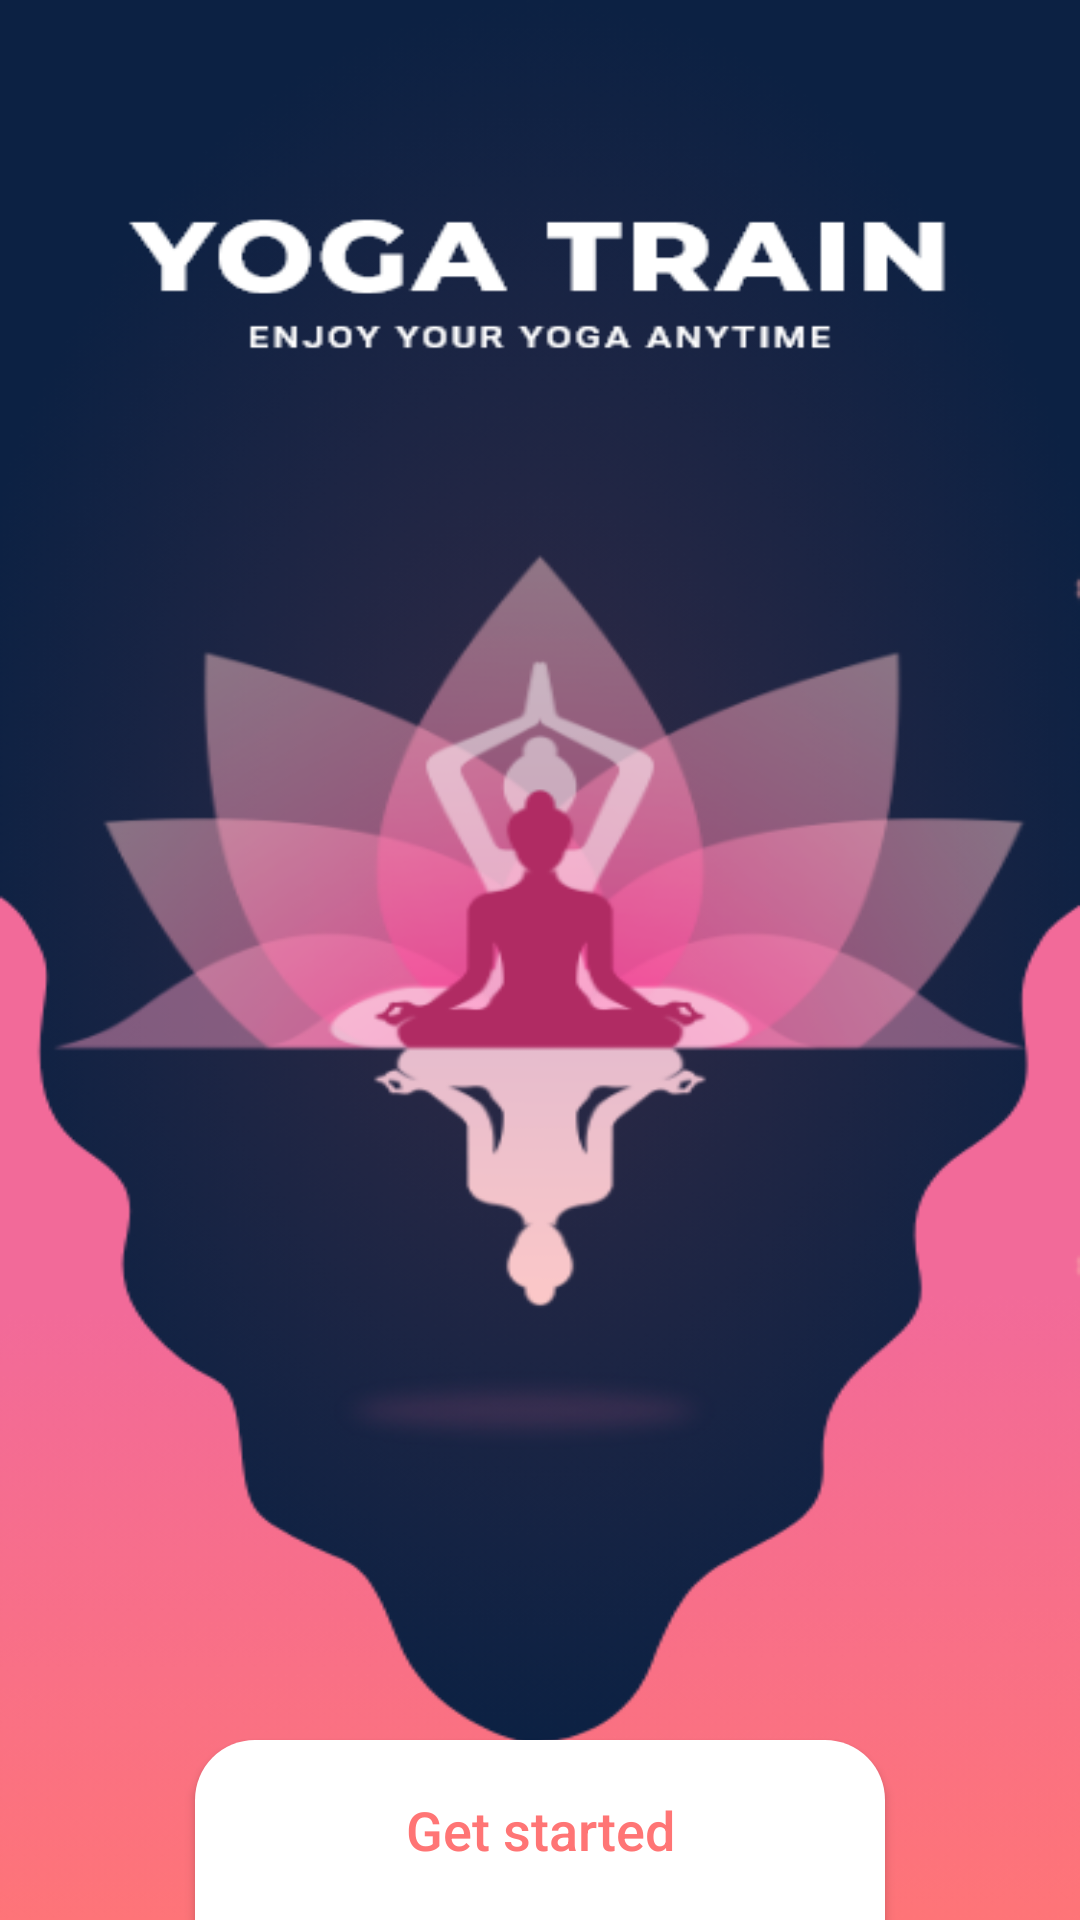

Here is an Android app screen rendered from its layout file. Give the layout XML and the strings, colors and styles it references.
<!-- AndroidManifest.xml: application theme Theme.YogaTrain -->
<!-- res/layout/activity_main.xml -->
<?xml version="1.0" encoding="utf-8"?>
<RelativeLayout xmlns:android="http://schemas.android.com/apk/res/android"
    xmlns:app="http://schemas.android.com/apk/res-auto"
    xmlns:tools="http://schemas.android.com/tools"
    android:layout_width="match_parent"
    android:layout_height="match_parent"
    android:background="@drawable/wsbg"
    tools:context=".MainActivity">


    <androidx.appcompat.widget.AppCompatButton
        android:onClick="goNext"
        android:text="Get started"
        android:textSize="18sp"
        android:textAllCaps="false"
        android:textColor="@color/pink2"
        android:background="@drawable/welcomebtnshape"
        android:layout_centerHorizontal="true"
        android:layout_alignParentBottom="true"
        android:layout_width="230dp"
        android:layout_height="60dp">

    </androidx.appcompat.widget.AppCompatButton>


</RelativeLayout>
<!-- resources referenced by this layout -->
<resources>
  <color name="pink2">#FF7575 </color>
  <!-- drawable welcomebtnshape (drawable) -->
  <?xml version="1.0" encoding="utf-8"?>
  <shape xmlns:android="http://schemas.android.com/apk/res/android"
      android:shape="rectangle">
  
      <solid android:color="@color/white"></solid>
      <corners android:topLeftRadius="20dp" android:topRightRadius="20dp"></corners>
  
  </shape>
  <!-- drawable wsbg: png bitmap (drawable, 158646 bytes) -->
  <style name="Theme.YogaTrain" parent="Theme.MaterialComponents.DayNight.DarkActionBar">
          
          <item name="colorPrimary">@color/blue</item>
          <item name="colorPrimaryVariant">@color/blue</item>
          <item name="colorOnPrimary">@color/white</item>
          
          <item name="colorSecondary">@color/teal_200</item>
          <item name="colorSecondaryVariant">@color/teal_700</item>
          <item name="colorOnSecondary">@color/black</item>
          
          <item name="android:statusBarColor" tools:targetApi="l">?attr/colorPrimaryVariant</item>
          
      </style>
  <color name="white">#FFFFFFFF</color>
  <color name="blue">#322A45</color>
  <color name="teal_200">#FF03DAC5</color>
  <color name="teal_700">#FF018786</color>
  <color name="black">#FF000000</color>
</resources>
